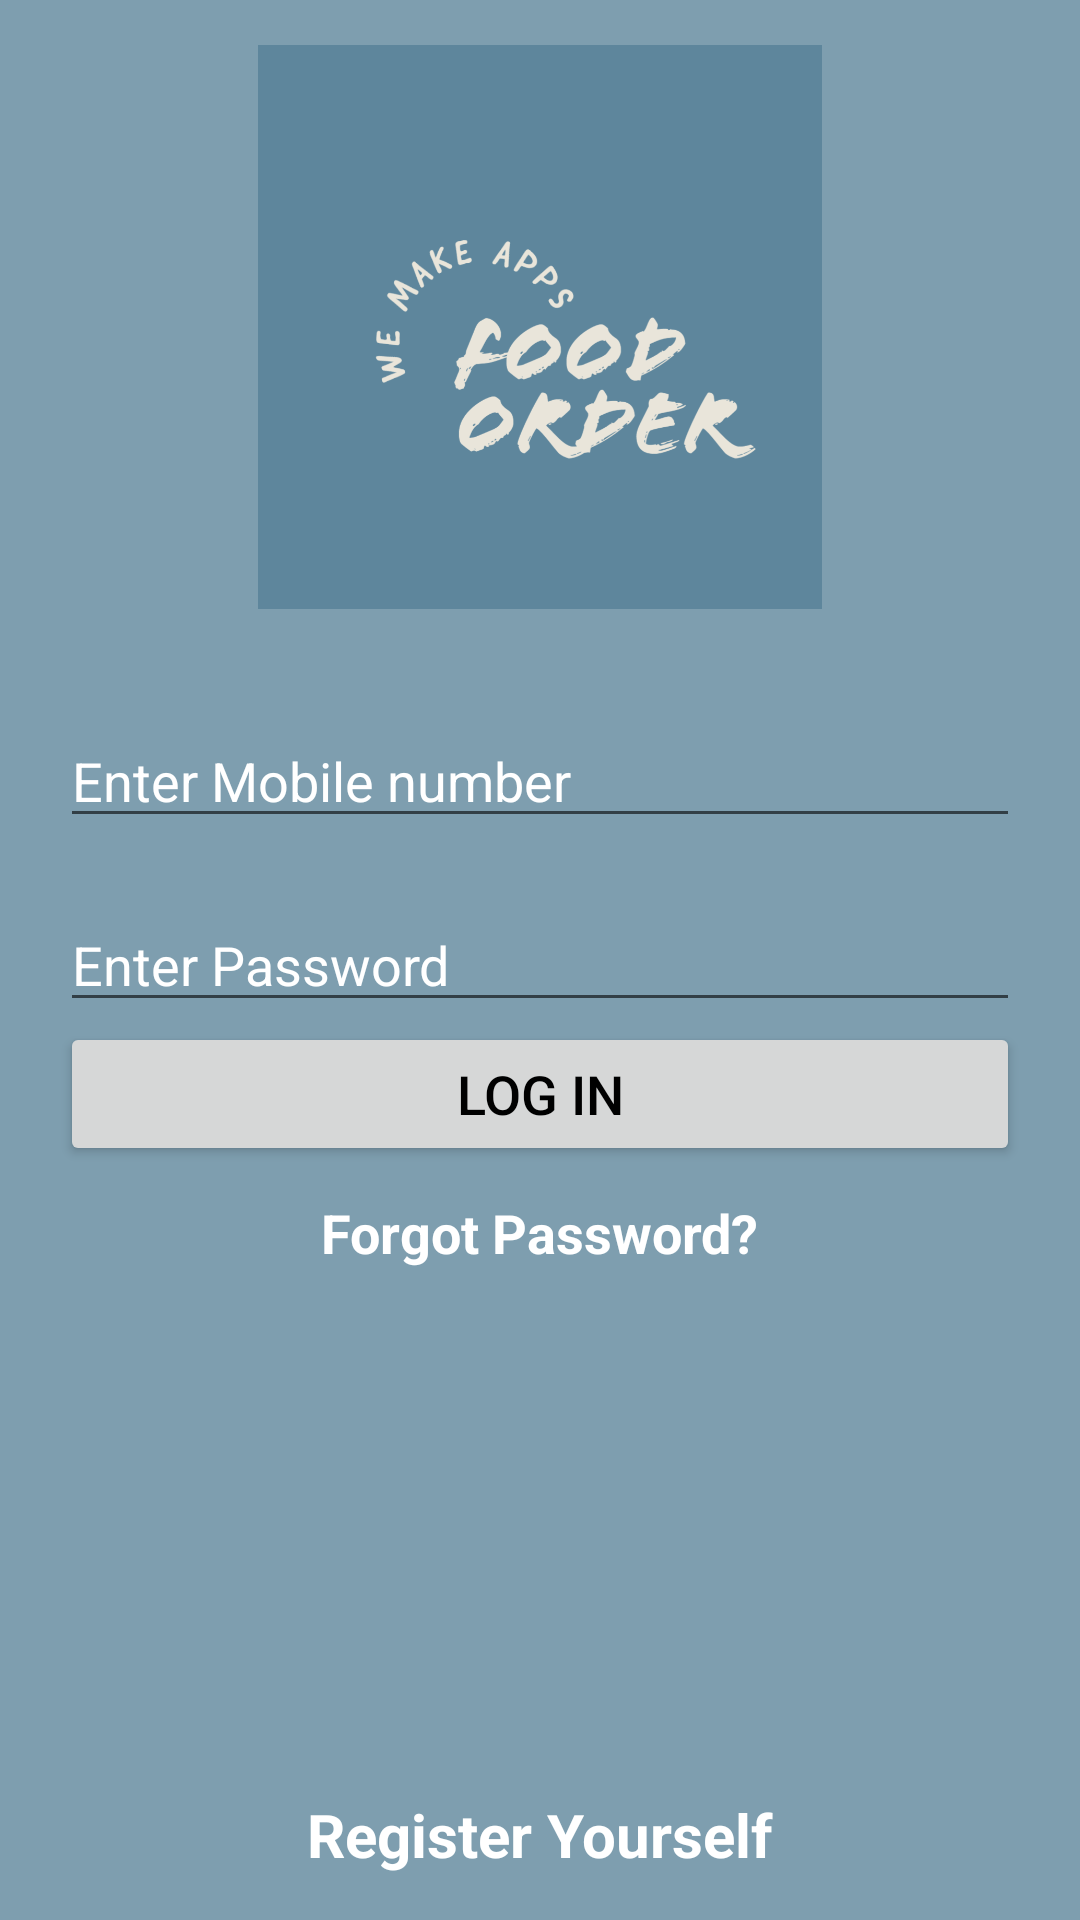

Layout XML and referenced resources for this Android screen:
<!-- AndroidManifest.xml: application theme Theme.FoodOrder -->
<!-- res/layout/fragment_login.xml -->
<?xml version="1.0" encoding="utf-8"?>
<RelativeLayout xmlns:android="http://schemas.android.com/apk/res/android"
    xmlns:app="http://schemas.android.com/apk/res-auto"
    xmlns:tools="http://schemas.android.com/tools"
    android:layout_width="match_parent"
    android:layout_height="match_parent"
    android:background="@color/primary_splash_varient_light"
    tools:context=".activity.LoginActivity">

    <ImageView
        android:id="@+id/imgLoginLogo"
        android:layout_width="200dp"
        android:layout_height="200dp"
        android:layout_above="@id/etMobileNumber"
        android:layout_centerHorizontal="true"
        android:layout_margin="10dp"
        android:padding="5dp"
        android:src="@drawable/logo" />

    <EditText
        android:id="@+id/etMobileNumber"
        android:layout_width="match_parent"
        android:layout_height="wrap_content"
        android:layout_above="@id/etPassword"
        android:layout_margin="20dp"
        android:hint="Enter Mobile number"
        android:inputType="textEmailAddress"
        android:textColorHint="@color/white" />

    <EditText
        android:id="@+id/etPassword"
        android:layout_width="match_parent"
        android:layout_height="wrap_content"
        android:layout_centerInParent="true"
        android:layout_marginHorizontal="20dp"
        android:hint="Enter Password"
        android:inputType="textPassword"
        android:textColorHint="@color/white" />

    <Button
        android:id="@+id/btnLogin"
        android:layout_width="match_parent"
        android:layout_height="wrap_content"
        android:layout_below="@id/etPassword"
        android:layout_marginHorizontal="20dp"
        android:text="Log In"
        android:textColor="@color/black"
        android:textSize="18sp" />

    <TextView
        android:id="@+id/txtForgotPassword"
        android:layout_width="wrap_content"
        android:layout_height="wrap_content"
        android:layout_below="@id/btnLogin"
        android:layout_centerHorizontal="true"
        android:layout_margin="10dp"
        android:text="Forgot Password?"
        android:textColor="@color/white"
        android:textSize="18sp"
        android:textStyle="bold" />

    <TextView
        android:id="@+id/txtRegister"
        android:layout_width="wrap_content"
        android:layout_height="wrap_content"
        android:layout_alignParentBottom="true"
        android:layout_centerHorizontal="true"
        android:layout_margin="15dp"
        android:text="Register Yourself"
        android:textColor="@color/white"
        android:textSize="20dp"
        android:textStyle="bold" />

</RelativeLayout>
<!-- resources referenced by this layout -->
<resources>
  <color name="black">#FF000000</color>
  <color name="primary_splash_varient_light">#7e9eaf</color>
  <color name="white">#FFFFFFFF</color>
  <!-- drawable logo: png bitmap (drawable, 102359 bytes) -->
  <style name="Theme.FoodOrder" parent="Theme.MaterialComponents.DayNight.NoActionBar">
          
          <item name="colorPrimary">@color/primary_splash_varient_darker</item>
          <item name="colorPrimaryVariant">@color/primary_splash</item>
          <item name="colorOnPrimary">@color/white</item>
          
          <item name="colorSecondary">@color/teal_200</item>
          <item name="colorSecondaryVariant">@color/teal_700</item>
          <item name="colorOnSecondary">@color/black</item>
          
          <item name="android:statusBarColor" tools:targetApi="l">?attr/colorPrimaryVariant</item>
          
      </style>
  <color name="primary_splash_varient_darker">#415d6d</color>
  <color name="primary_splash">#5E869C</color>
  <color name="teal_200">#FF03DAC5</color>
  <color name="teal_700">#FF018786</color>
</resources>
